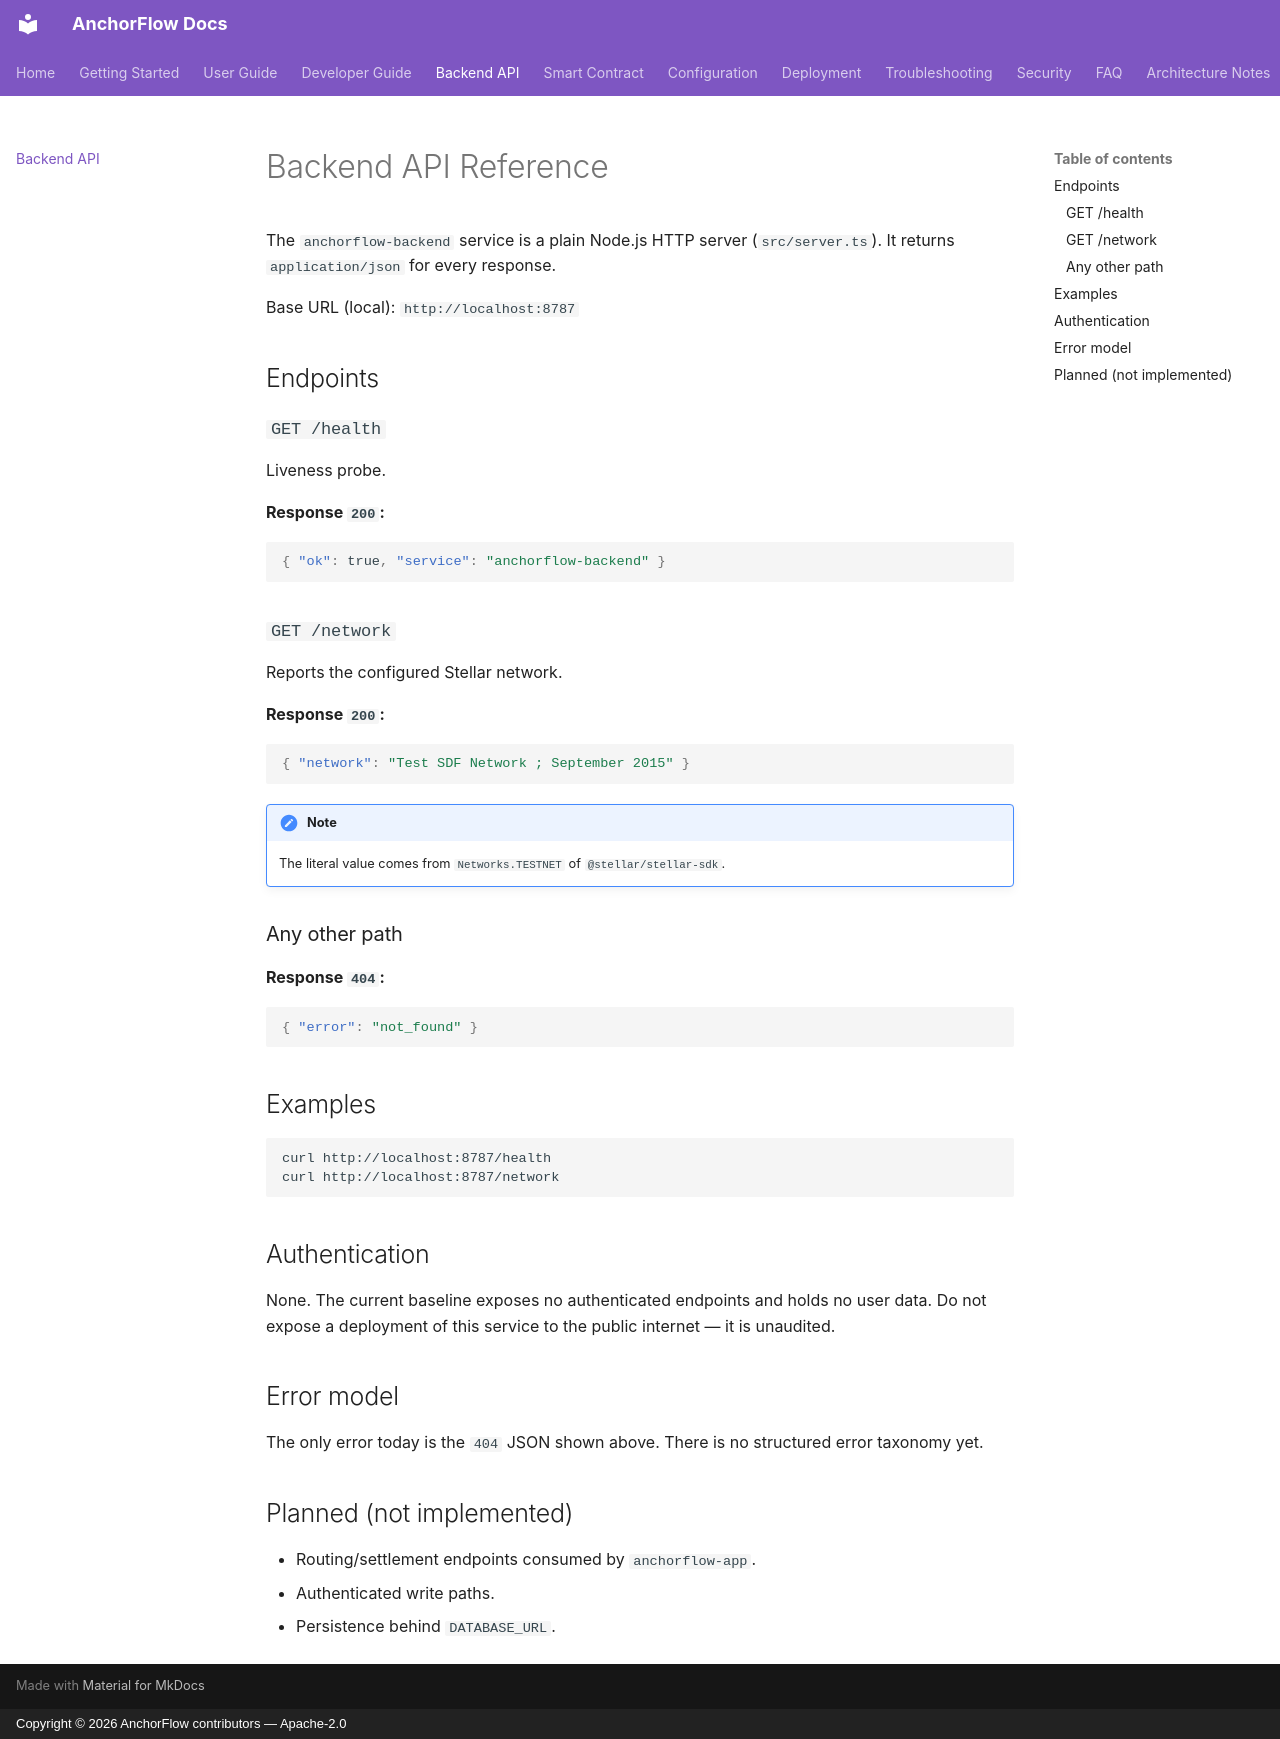

repository: Anchor-Flow-s/anchorflow-app · page: api/index.html · generator: mkdocs · copyright: Copyright © 2026 AnchorFlow contributors — Apache-2.0

# Backend API Reference

The `anchorflow-backend` service is a plain Node.js HTTP server (`src/server.ts`). It returns `application/json` for every response.

Base URL (local): `http://localhost:8787`

## Endpoints

### `GET /health`

Liveness probe.

**Response `200`:**

```json
{ "ok": true, "service": "anchorflow-backend" }
```

### `GET /network`

Reports the configured Stellar network.

**Response `200`:**

```json
{ "network": "Test SDF Network ; September 2015" }
```

!!! note
    The literal value comes from `Networks.TESTNET` of `@stellar/stellar-sdk`.

### Any other path

**Response `404`:**

```json
{ "error": "not_found" }
```

## Examples

```bash
curl http://localhost:8787/health
curl http://localhost:8787/network
```

## Authentication

None. The current baseline exposes no authenticated endpoints and holds no user data. Do not expose a deployment of this service to the public internet — it is unaudited.

## Error model

The only error today is the `404` JSON shown above. There is no structured error taxonomy yet.

## Planned (not implemented)

- Routing/settlement endpoints consumed by `anchorflow-app`.
- Authenticated write paths.
- Persistence behind `DATABASE_URL`.
